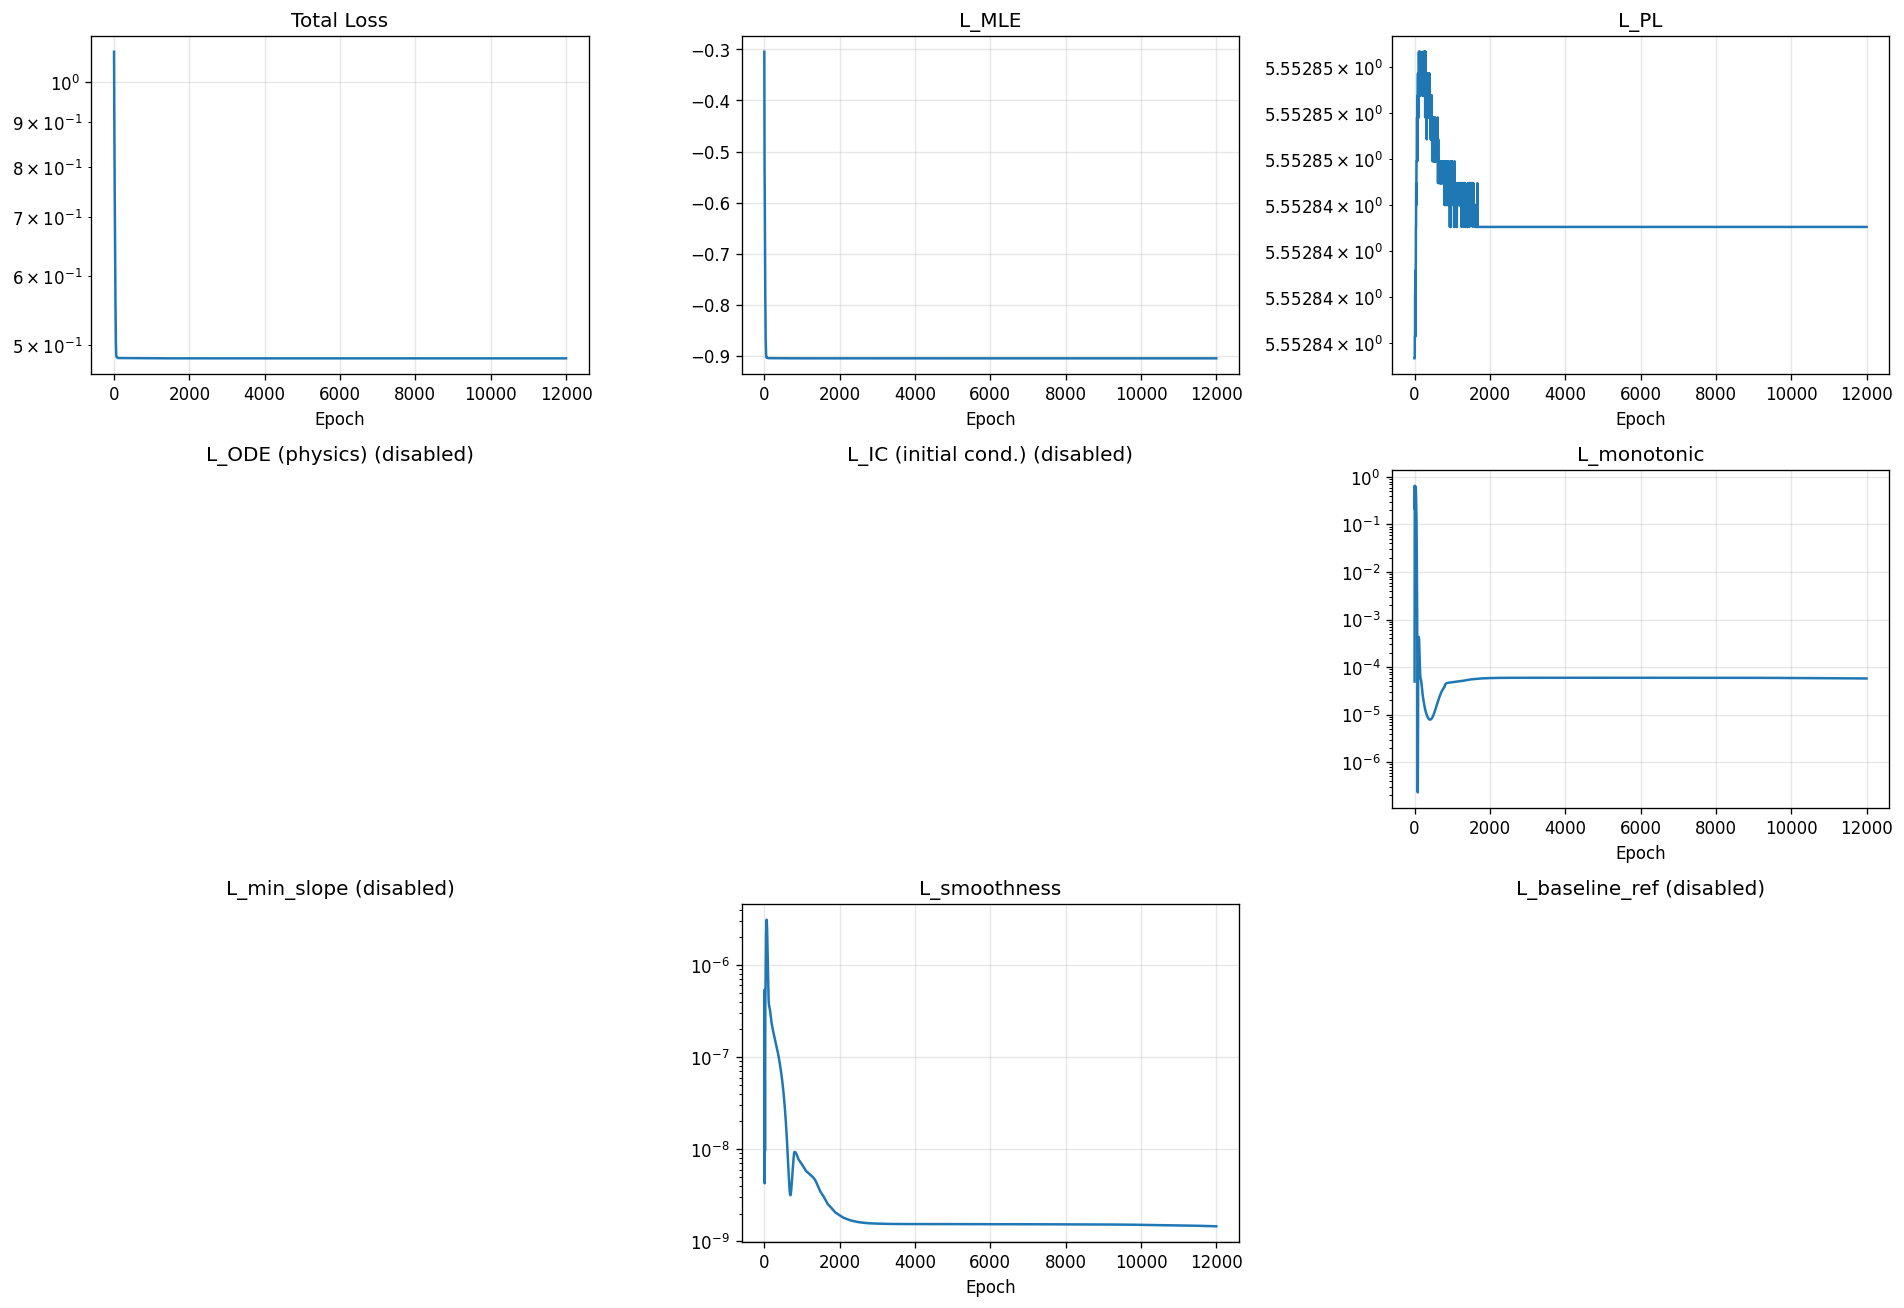

Source data for this figure (header and first rows):
epoch, total, mle, pl, ode, ic, monotonic, min_slope, smoothness, baseline_ref
1, 1.084, -0.3044, 5.553, 0.0, 0.0, 4.970638838130981e-05, 0.0, 2.886011714053893e-07, 0.0
2, 1.034, -0.3539, 5.553, 0.0, 0.0, 0.001094, 0.0, 3.00296534305744e-08, 0.0
3, 0.9922, -0.4019, 5.553, 0.0, 0.0, 0.05924, 0.0, 3.648729318683763e-08, 0.0
4, 0.9719, -0.4475, 5.553, 0.0, 0.0, 0.3119, 0.0, 2.800827587634558e-07, 0.0
5, 0.962, -0.4823, 5.553, 0.0, 0.0, 0.5605, 0.0, 5.03376213600859e-07, 0.0
6, 0.9482, -0.5054, 5.553, 0.0, 0.0, 0.6538, 0.0, 5.367148219193041e-07, 0.0
7, 0.9294, -0.5205, 5.553, 0.0, 0.0, 0.6163, 0.0, 4.2925114485115046e-07, 0.0
8, 0.9082, -0.5304, 5.553, 0.0, 0.0, 0.5043, 0.0, 2.627129447319021e-07, 0.0
9, 0.8882, -0.5375, 5.553, 0.0, 0.0, 0.3744, 0.0, 1.107356411012006e-07, 0.0
10, 0.8714, -0.5441, 5.553, 0.0, 0.0, 0.2732, 0.0, 2.2885872752453906e-08, 0.0
11, 0.8577, -0.5525, 5.553, 0.0, 0.0, 0.2194, 0.0, 4.255816143938773e-09, 0.0
12, 0.8449, -0.5641, 5.553, 0.0, 0.0, 0.2077, 0.0, 2.5381599044749237e-08, 0.0
13, 0.8311, -0.5794, 5.553, 0.0, 0.0, 0.223, 0.0, 4.946343068468195e-08, 0.0
14, 0.816, -0.5978, 5.553, 0.0, 0.0, 0.2563, 0.0, 5.7236604789068224e-08, 0.0
15, 0.8005, -0.6184, 5.553, 0.0, 0.0, 0.3061, 0.0, 4.798664576810552e-08, 0.0
16, 0.7855, -0.64, 5.553, 0.0, 0.0, 0.373, 0.0, 3.1001945899333805e-08, 0.0
17, 0.7721, -0.6615, 5.553, 0.0, 0.0, 0.4541, 0.0, 1.6934645685751093e-08, 0.0
18, 0.7602, -0.6817, 5.553, 0.0, 0.0, 0.5368, 0.0, 1.0548542483945766e-08, 0.0
19, 0.7488, -0.6996, 5.553, 0.0, 0.0, 0.602, 0.0, 9.52738332671288e-09, 0.0
20, 0.7372, -0.7146, 5.553, 0.0, 0.0, 0.6353, 0.0, 1.1322820014925128e-08, 0.0
21, 0.7248, -0.7269, 5.553, 0.0, 0.0, 0.6355, 0.0, 1.9925179728375042e-08, 0.0
22, 0.7125, -0.7372, 5.553, 0.0, 0.0, 0.614, 0.0, 4.4654569819613243e-08, 0.0
23, 0.7007, -0.7462, 5.553, 0.0, 0.0, 0.5875, 0.0, 9.20861182862609e-08, 0.0
24, 0.6898, -0.755, 5.553, 0.0, 0.0, 0.5658, 0.0, 1.59378600983473e-07, 0.0
25, 0.6794, -0.764, 5.553, 0.0, 0.0, 0.5518, 0.0, 2.3656124881199503e-07, 0.0
26, 0.6693, -0.7735, 5.553, 0.0, 0.0, 0.5455, 0.0, 3.117494316029479e-07, 0.0
27, 0.6592, -0.7836, 5.553, 0.0, 0.0, 0.5462, 0.0, 3.7516070960919023e-07, 0.0
28, 0.6493, -0.7942, 5.553, 0.0, 0.0, 0.5524, 0.0, 4.213384556805977e-07, 0.0
29, 0.6396, -0.8049, 5.553, 0.0, 0.0, 0.5627, 0.0, 4.498343173509056e-07, 0.0
30, 0.6301, -0.8156, 5.553, 0.0, 0.0, 0.575, 0.0, 4.645086448817892e-07, 0.0
31, 0.621, -0.8259, 5.553, 0.0, 0.0, 0.5869, 0.0, 4.720529602764145e-07, 0.0
32, 0.6123, -0.8354, 5.553, 0.0, 0.0, 0.5956, 0.0, 4.804060722563008e-07, 0.0
33, 0.604, -0.844, 5.553, 0.0, 0.0, 0.5984, 0.0, 4.97679707223142e-07, 0.0
34, 0.596, -0.8515, 5.553, 0.0, 0.0, 0.593, 0.0, 5.309527182362217e-07, 0.0
35, 0.5882, -0.8579, 5.553, 0.0, 0.0, 0.5785, 0.0, 5.858137797076779e-07, 0.0
36, 0.5805, -0.8632, 5.553, 0.0, 0.0, 0.5554, 0.0, 6.663357225988875e-07, 0.0
37, 0.5731, -0.8677, 5.553, 0.0, 0.0, 0.5255, 0.0, 7.737920100225892e-07, 0.0
38, 0.5659, -0.8714, 5.553, 0.0, 0.0, 0.4912, 0.0, 9.070104169950355e-07, 0.0
39, 0.559, -0.8747, 5.553, 0.0, 0.0, 0.4548, 0.0, 1.0613674703563447e-06, 0.0
40, 0.5525, -0.8776, 5.553, 0.0, 0.0, 0.4185, 0.0, 1.2296342219997314e-06, 0.0
41, 0.5463, -0.8803, 5.553, 0.0, 0.0, 0.3835, 0.0, 1.4026219332663459e-06, 0.0
42, 0.5404, -0.8829, 5.553, 0.0, 0.0, 0.3507, 0.0, 1.5707673810538836e-06, 0.0
43, 0.5349, -0.8854, 5.553, 0.0, 0.0, 0.3206, 0.0, 1.725318725220859e-06, 0.0
44, 0.5296, -0.8879, 5.553, 0.0, 0.0, 0.2932, 0.0, 1.8603395801619627e-06, 0.0
45, 0.5247, -0.8904, 5.553, 0.0, 0.0, 0.2682, 0.0, 1.9725951005966635e-06, 0.0
46, 0.52, -0.8927, 5.553, 0.0, 0.0, 0.2452, 0.0, 2.0627203412004746e-06, 0.0
47, 0.5157, -0.8949, 5.553, 0.0, 0.0, 0.2237, 0.0, 2.134219585059327e-06, 0.0
48, 0.5117, -0.8969, 5.553, 0.0, 0.0, 0.2033, 0.0, 2.192977490267367e-06, 0.0
49, 0.508, -0.8986, 5.553, 0.0, 0.0, 0.1835, 0.0, 2.245951918666833e-06, 0.0
50, 0.5047, -0.9, 5.553, 0.0, 0.0, 0.1641, 0.0, 2.3004215563560138e-06, 0.0
51, 0.5017, -0.9011, 5.553, 0.0, 0.0, 0.1449, 0.0, 2.36192204283725e-06, 0.0
52, 0.499, -0.9019, 5.553, 0.0, 0.0, 0.1261, 0.0, 2.434230054859654e-06, 0.0
53, 0.4965, -0.9025, 5.553, 0.0, 0.0, 0.108, 0.0, 2.5186031962221023e-06, 0.0
54, 0.4944, -0.903, 5.553, 0.0, 0.0, 0.09095, 0.0, 2.613300011944375e-06, 0.0
55, 0.4925, -0.9033, 5.553, 0.0, 0.0, 0.07534, 0.0, 2.7140306428918848e-06, 0.0
56, 0.4909, -0.9035, 5.553, 0.0, 0.0, 0.06152, 0.0, 2.8147285320301307e-06, 0.0
57, 0.4896, -0.9036, 5.553, 0.0, 0.0, 0.04961, 0.0, 2.9084769721521297e-06, 0.0
58, 0.4885, -0.9038, 5.553, 0.0, 0.0, 0.03962, 0.0, 2.9883960905863205e-06, 0.0
59, 0.4875, -0.9038, 5.553, 0.0, 0.0, 0.03142, 0.0, 3.048970711461152e-06, 0.0
60, 0.4868, -0.9039, 5.553, 0.0, 0.0, 0.02481, 0.0, 3.0872599836584413e-06, 0.0
... 11,940 more rows
